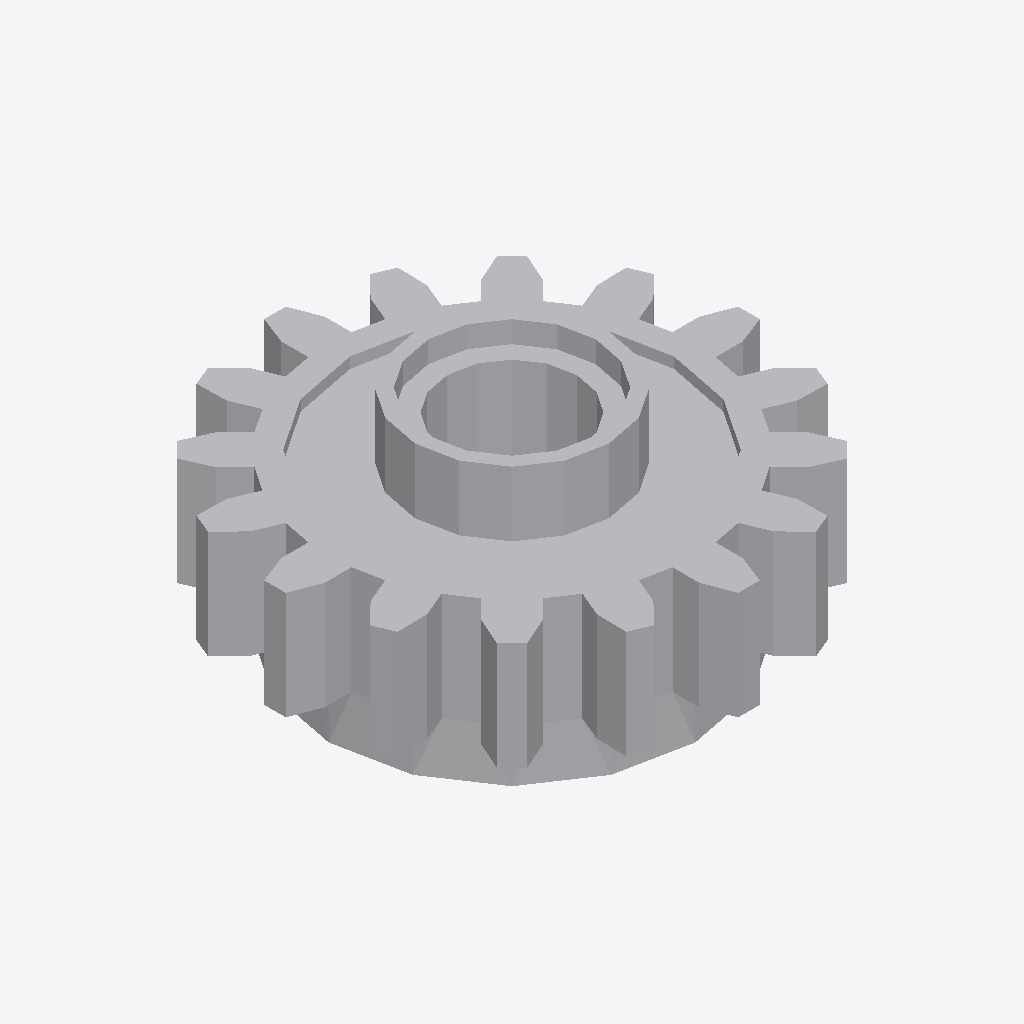
Isometric view of an IFC building model (IFC-SPF (STEP), schema IFC2X3, length unit millimetre), seen from the south-west, elements coloured by IFC class: 1 other element (light grey).
Extent 0.018 m × 0.018 m × 0.008 m (x, y, z). Elements (1): 1 IfcBuildingElementProxy.

HEADER;
FILE_DESCRIPTION(('Unknown'),'2;1');
FILE_NAME('Gray_4237267_JC','2025-07-21T23:58:54+02:00',('Unknown'),('Unknown'),'ST-DEVELOPER v19.4','Unknown','OpenTools');
FILE_SCHEMA(('IFC2X3'));
ENDSEC;
DATA;
#1413=IFCPROJECT('07hUkdHgGydfWsFJH56q5B',#1878,'Gray_4237267_JC',' ',' ',' ',' ',(#1873),#1414);
#20=IFCBUILDING('3G2N19bOG__grq1LV0cQPU',#1878,'Default Building',$,$,#18,$,$,.ELEMENT.,0.0,0.0,$);
#14=IFCBUILDINGELEMENTPROXY('2GP_XOK7Wq1Pa1NGQTVWHM',#1878,'Gray_4237267_JC',' ','Gray_4237267_JC',#19,#15,' ',.ELEMENT.);
ENDSEC;
